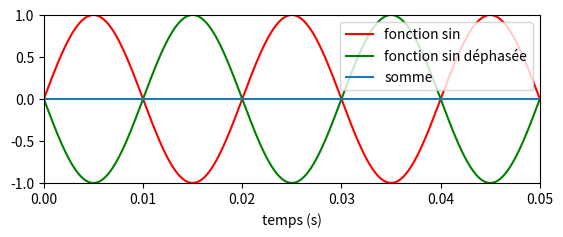

Recreate this plot in Python.
import matplotlib.pyplot as plt
import numpy as np

###

T = np.linspace(0,0.05,1000)
Y1 = [np.sin(2*np.pi*50*t) for t in T]
Y2 = [np.sin(2*np.pi*50*t + np.pi) for t in T]
Y3 = [ Y1[i] + Y2[i] for i in range (len(T))]

plt.close('all')
plt.subplot(2,1,1)
plt.plot(T,Y1, 'r', label = 'fonction sin')
plt.plot(T,Y2, 'g', label = 'fonction sin déphasée')
plt.plot(T,Y3, label = 'somme')
plt.axis([0,0.05,-1,1])
plt.legend()
plt.xlabel('temps (s)')
plt.show()